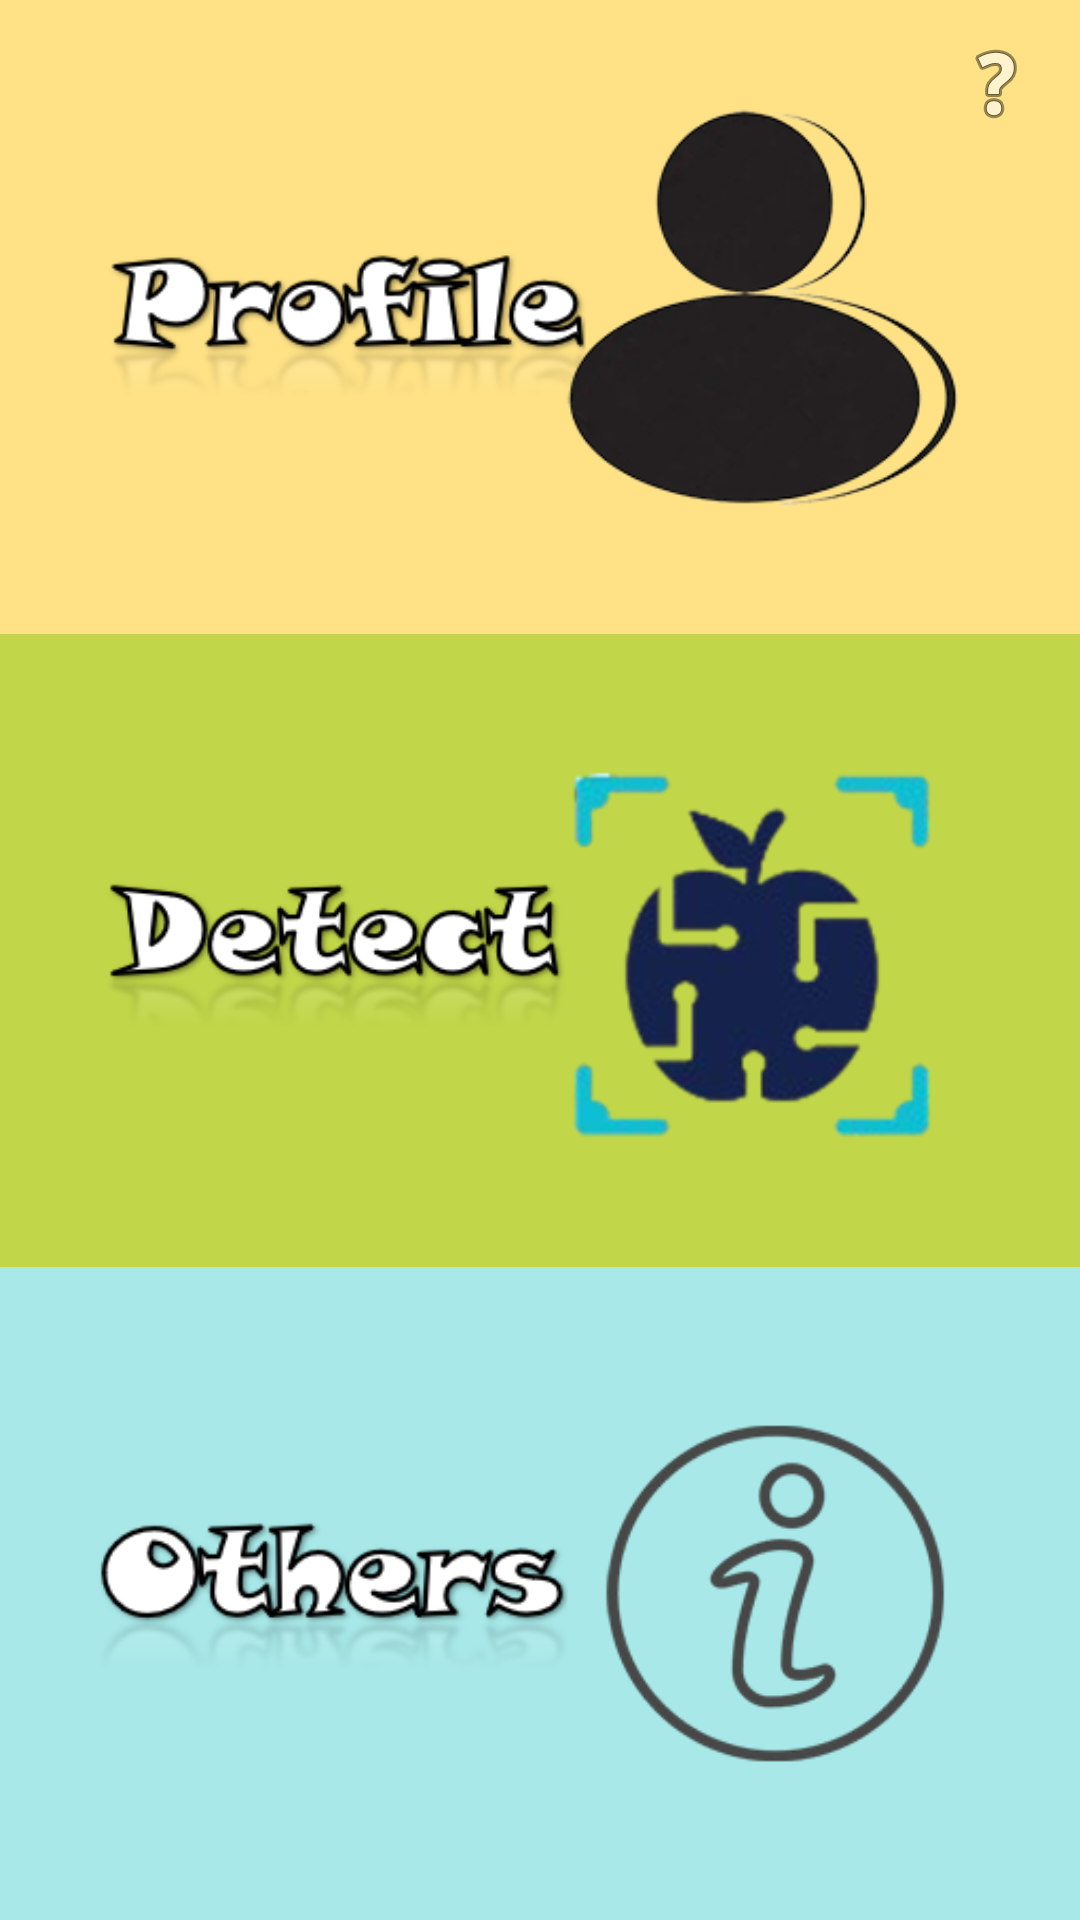

Here is an Android app screen rendered from its layout file. Give the layout XML and the strings, colors and styles it references.
<!-- AndroidManifest.xml: application theme Theme.Final_FYP_2 -->
<!-- res/layout/activity_main.xml -->
<?xml version="1.0" encoding="utf-8"?>
<androidx.constraintlayout.widget.ConstraintLayout xmlns:android="http://schemas.android.com/apk/res/android"
    xmlns:app="http://schemas.android.com/apk/res-auto"
    xmlns:tools="http://schemas.android.com/tools"
    android:layout_width="match_parent"
    android:layout_height="match_parent"
    tools:context=".MainActivity"
    android:background="@color/black">

    
    <FrameLayout
        android:id="@+id/profileContainer"
        android:layout_width="0dp"
        android:layout_height="0dp"
        app:layout_constraintTop_toTopOf="parent"
        app:layout_constraintStart_toStartOf="parent"
        app:layout_constraintEnd_toEndOf="parent"
        app:layout_constraintHeight_percent="0.33">

        <ImageView
            android:id="@+id/btnProfile"
            android:layout_width="match_parent"
            android:layout_height="match_parent"
            android:background="@color/yellow"
            android:src="@drawable/profile_btn"
            android:scaleType="fitCenter" />

        
        <ImageButton
            android:id="@+id/btnHelp"
            android:layout_width="40dp"
            android:layout_height="40dp"
            android:layout_gravity="end|top"
            android:background="?android:selectableItemBackground"
            android:contentDescription="@string/help"
            android:src="@android:drawable/ic_menu_help"
            android:layout_margin="8dp" />
    </FrameLayout>

    
    <ImageView
        android:id="@+id/btnDetect"
        android:layout_width="0dp"
        android:layout_height="0dp"
        android:background="@color/green"
        android:src="@drawable/detect_btn"
        android:scaleType="fitCenter"
        app:layout_constraintTop_toBottomOf="@+id/profileContainer"
        app:layout_constraintStart_toStartOf="parent"
        app:layout_constraintEnd_toEndOf="parent"
        app:layout_constraintHeight_percent="0.33" />

    
    <ImageView
        android:id="@+id/btnOthers"
        android:layout_width="0dp"
        android:layout_height="0dp"
        android:background="@color/blue"
        android:src="@drawable/others_btn"
        android:scaleType="fitCenter"
        app:layout_constraintTop_toBottomOf="@+id/btnDetect"
        app:layout_constraintStart_toStartOf="parent"
        app:layout_constraintEnd_toEndOf="parent"
        app:layout_constraintHeight_percent="0.34" />

</androidx.constraintlayout.widget.ConstraintLayout>
<!-- resources referenced by this layout -->
<resources>
  <color name="black">#FF000000</color>
  <color name="blue">#a8e8e8</color>
  <color name="green">#c1d649</color>
  <color name="yellow">#ffe286</color>
  <!-- drawable detect_btn: png bitmap (drawable, 36566 bytes) -->
  <!-- drawable others_btn: png bitmap (drawable, 30339 bytes) -->
  <!-- drawable profile_btn: png bitmap (drawable, 34329 bytes) -->
  <string name="help">Help</string>
  <style name="Theme.Final_FYP_2" parent="Base.Theme.Final_FYP_2" />
  <style name="Base.Theme.Final_FYP_2" parent="Theme.Material3.DayNight.NoActionBar">
          
          
      </style>
</resources>
